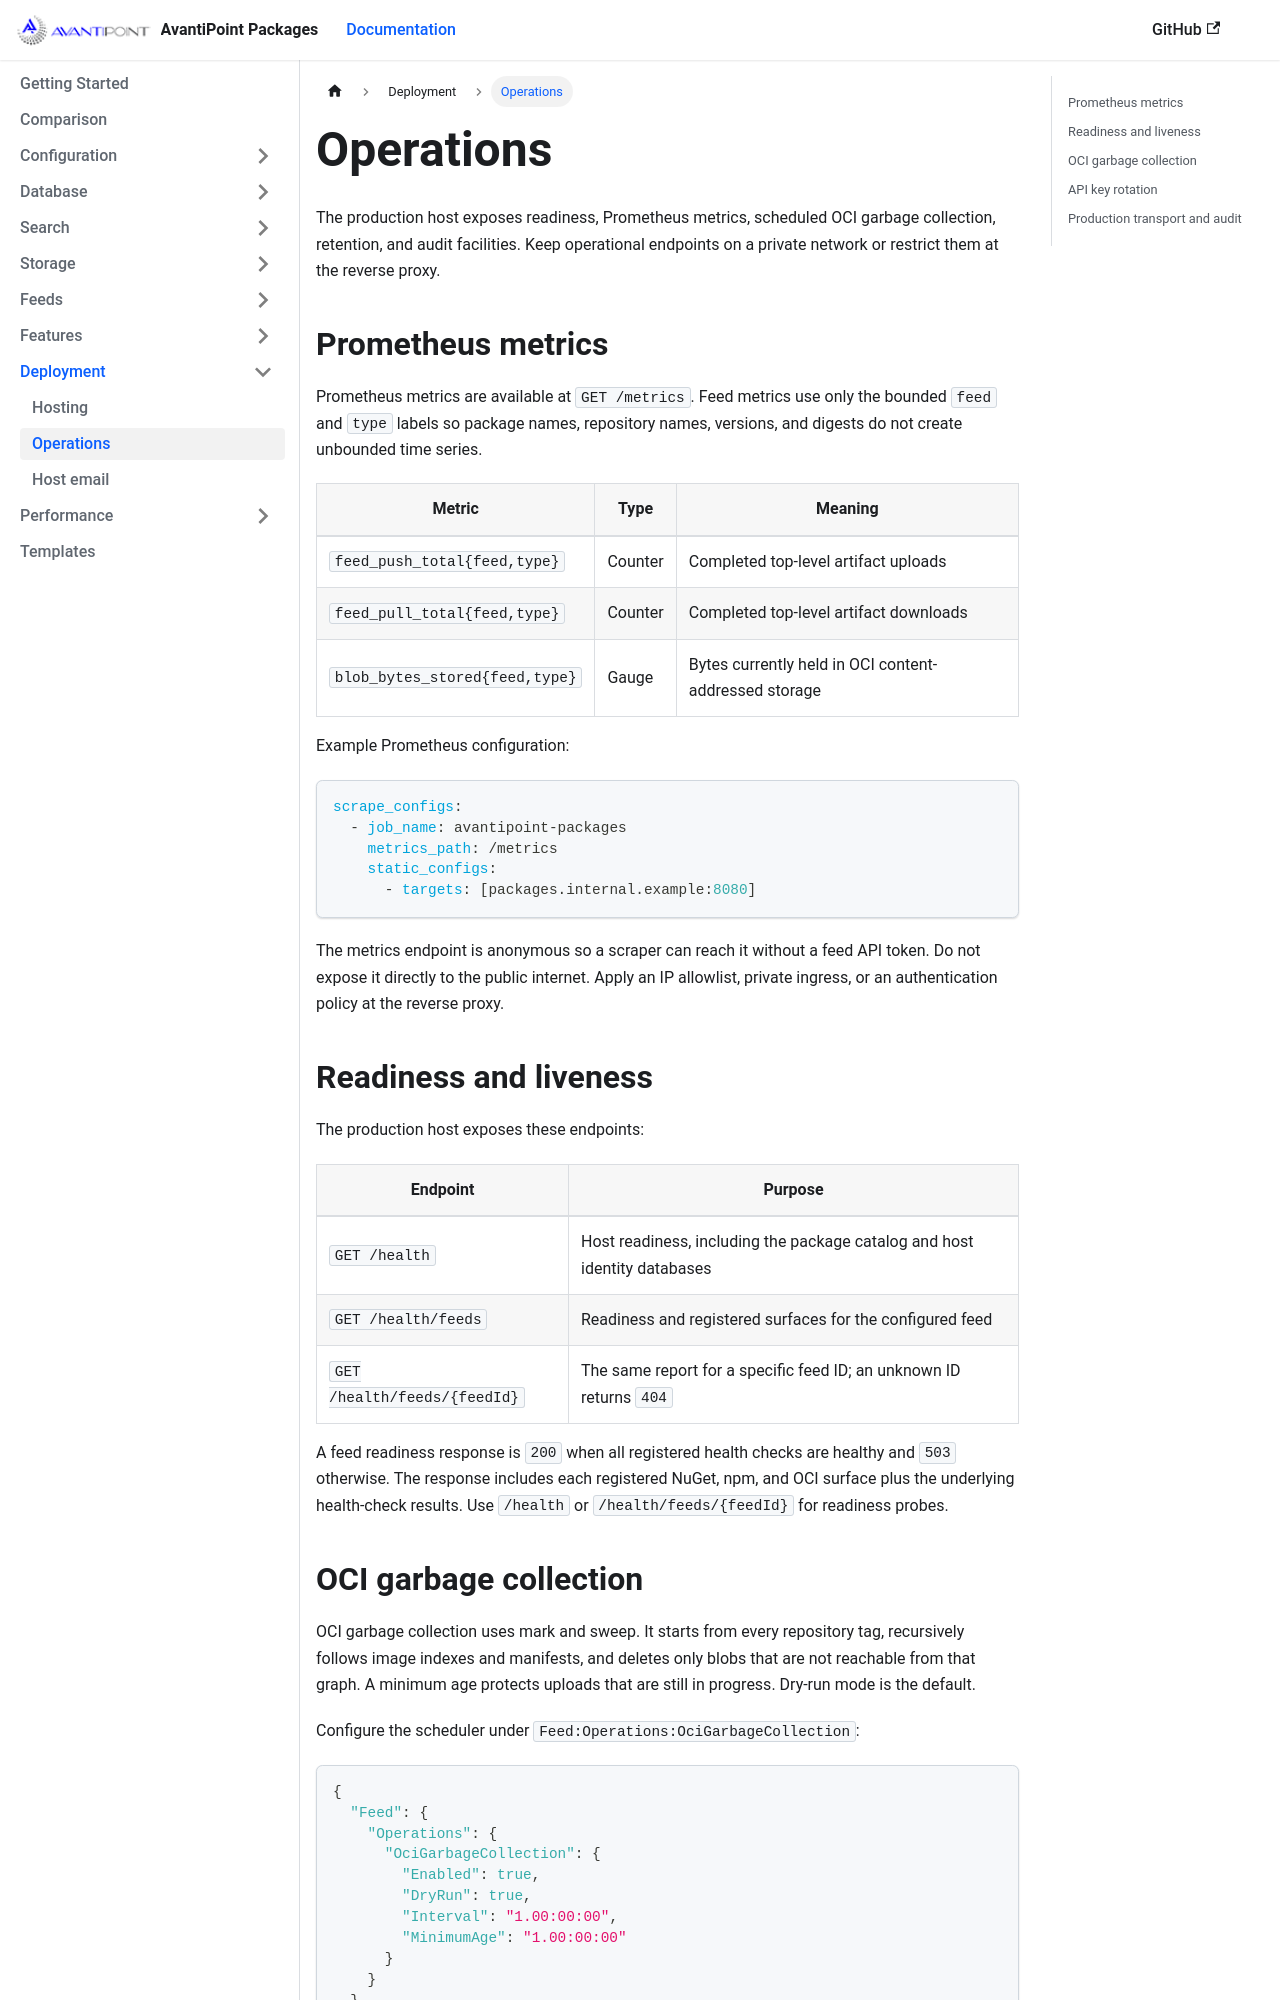

repository: AvantiPoint/avantipoint.packages · page: docs/operations.html · generator: docusaurus

---
id: operations
title: Operations
sidebar_label: Operations
---

The production host exposes readiness, Prometheus metrics, scheduled OCI garbage collection, retention, and audit facilities. Keep operational endpoints on a private network or restrict them at the reverse proxy.

## Prometheus metrics

Prometheus metrics are available at `GET /metrics`. Feed metrics use only the bounded `feed` and `type` labels so package names, repository names, versions, and digests do not create unbounded time series.

| Metric | Type | Meaning |
|--------|------|---------|
| `feed_push_total{feed,type}` | Counter | Completed top-level artifact uploads |
| `feed_pull_total{feed,type}` | Counter | Completed top-level artifact downloads |
| `blob_bytes_stored{feed,type}` | Gauge | Bytes currently held in OCI content-addressed storage |

Example Prometheus configuration:

```yaml
scrape_configs:
  - job_name: avantipoint-packages
    metrics_path: /metrics
    static_configs:
      - targets: [packages.internal.example:8080]
```

The metrics endpoint is anonymous so a scraper can reach it without a feed API token. Do not expose it directly to the public internet. Apply an IP allowlist, private ingress, or an authentication policy at the reverse proxy.

## Readiness and liveness

The production host exposes these endpoints:

| Endpoint | Purpose |
|----------|---------|
| `GET /health` | Host readiness, including the package catalog and host identity databases |
| `GET /health/feeds` | Readiness and registered surfaces for the configured feed |
| `GET /health/feeds/{feedId}` | The same report for a specific feed ID; an unknown ID returns `404` |

A feed readiness response is `200` when all registered health checks are healthy and `503` otherwise. The response includes each registered NuGet, npm, and OCI surface plus the underlying health-check results. Use `/health` or `/health/feeds/{feedId}` for readiness probes.
